Labelled photos from "Images", an image-classification folder in Jarrett-Blair/Intro-to-CV-for-Ecologists. The possible labels are: Brachinus alternans, Brachinus cyanochroaticus, Calathus advena, Carabus maeander maeander, Carabus nemoralis nemoralis, Chlaenius aestivus, Cicindela punctulata, Cyclotrachelus furtivus, Cyclotrachelus torvus, Discoderus parallelus, Discoderus robustus, Euryderus grossus, Pasimachus californicus, Pasimachus elongatus, Pasimachus strenuus, Pasimachus subsulcatus, Patrobus lecontei, Poecilus lucublandus, Pterostichus corvinus, Pterostichus melanarius melanarius, Pterostichus novus, Pterostichus stygicus, Scarites subterraneus, Selenophorus planipennis, Synuchus impunctatus.

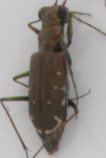
Label: Cicindela punctulata

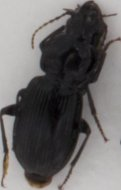
Label: Pterostichus novus

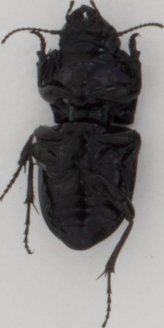
Label: Pasimachus subsulcatus

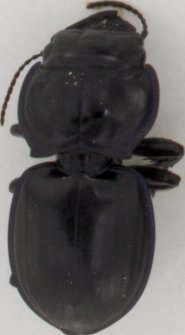
Label: Pasimachus strenuus

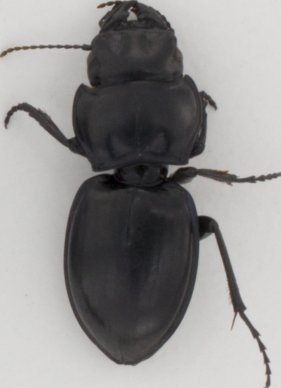
Label: Pasimachus californicus

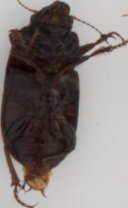
Label: Euryderus grossus
